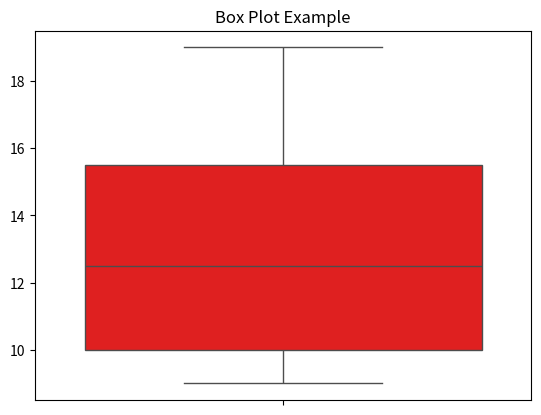

Recreate this plot in Python.
import seaborn as sns # Import the Seaborn library 
import matplotlib.pyplot as plt # Import Matplotlib for additional control 
# Data 
data = [10, 12, 15, 13, 17, 19, 10, 9] # Sample data for the box plot 
# Create Box Plot 
sns.boxplot(data=data, color='red') # Create a box plot to show distribution, quartiles, and outliers 
plt.title('Box Plot Example') # Add a title to the plot 
plt.show() # Display the plot
